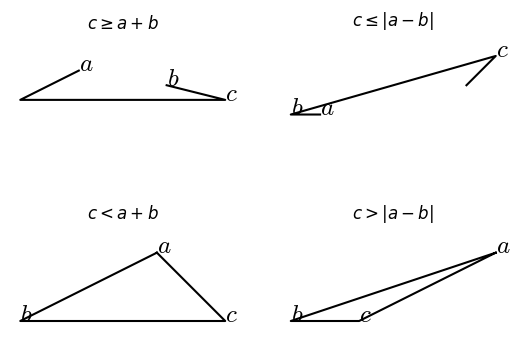

Here is the Python script that generated this plot:
#T# the following code shows how to draw a few triangles to show the triangle inequality theorem

#T# to draw a few triangles to show the triangle inequality theorem, the pyplot module of the matplotlib package is used
import matplotlib.pyplot as plt

#T# create the figure and axes
fig1, ax_list1 = plt.subplots(2, 2)

#T# set the aspect of the axes
for it1 in fig1.axes:
    it1.set_aspect('equal', adjustable = 'box')

#T# hide the spines and ticks
for it1 in fig1.axes:
    for it2 in ['top', 'bottom', 'left', 'right']:
        it1.spines[it2].set_visible(False)
    it1.xaxis.set_visible(False)
    it1.yaxis.set_visible(False)

#T# create the variables that define the plot
A1, B1, C1, D1 = (2, 1), (0, 0), (7, 0), (5, .5)

list_x1 = [A1[0], B1[0], C1[0], D1[0]]
list_y1 = [A1[1], B1[1], C1[1], D1[1]]

A2, B2, C2 = (2, 1), (0, 0), (3, 0)

list_x2 = [A2[0], B2[0], C2[0], A2[0]]
list_y2 = [A2[1], B2[1], C2[1], A2[1]]

A3, B3, C3, D3 = (1, 0), (0, 0), (7, 2), (6, 1)

list_x3 = [A3[0], B3[0], C3[0], D3[0]]
list_y3 = [A3[1], B3[1], C3[1], D3[1]]

A4, B4, C4 = (3, 1), (0, 0), (1, 0)

list_x4 = [A4[0], B4[0], C4[0], A4[0]]
list_y4 = [A4[1], B4[1], C4[1], A4[1]]

#T# plot the figure
ax_list1[0][0].plot(list_x1, list_y1, 'k')
ax_list1[1][0].plot(list_x2, list_y2, 'k')
ax_list1[0][1].plot(list_x3, list_y3, 'k')
ax_list1[1][1].plot(list_x4, list_y4, 'k')

#T# title the axes
ax_list1[0][0].set_title(r'$c \geq a + b$', y = 2)
ax_list1[1][0].set_title(r'$c < a + b$', y = 1.3)
ax_list1[0][1].set_title(r'$c \leq |a - b|$', y = 1.3)
ax_list1[1][1].set_title(r'$c > |a - b|$', y = 1.3)

#T# set the math text font to the Latex default, Computer Modern
import matplotlib
matplotlib.rcParams['mathtext.fontset'] = 'cm'

#T# create the labels
label_a1 = ax_list1[0][0].annotate(r'$a$', A1, size = 18)
label_b1 = ax_list1[0][0].annotate(r'$b$', D1, size = 18)
label_c1 = ax_list1[0][0].annotate(r'$c$', C1, size = 18)

label_a2 = ax_list1[1][0].annotate(r'$a$', A2, size = 18)
label_b2 = ax_list1[1][0].annotate(r'$b$', B2, size = 18)
label_c2 = ax_list1[1][0].annotate(r'$c$', C2, size = 18)

label_a3 = ax_list1[0][1].annotate(r'$a$', A3, size = 18)
label_b3 = ax_list1[0][1].annotate(r'$b$', B3, size = 18)
label_c3 = ax_list1[0][1].annotate(r'$c$', C3, size = 18)

label_a4 = ax_list1[1][1].annotate(r'$a$', A4, size = 18)
label_b4 = ax_list1[1][1].annotate(r'$b$', B4, size = 18)
label_c4 = ax_list1[1][1].annotate(r'$c$', C4, size = 18)

#T# drag the labels if needed
label_a1.draggable()
label_b1.draggable()
label_c1.draggable()

label_a2.draggable()
label_b2.draggable()
label_c2.draggable()

label_a3.draggable()
label_b3.draggable()
label_c3.draggable()

label_a4.draggable()
label_b4.draggable()
label_c4.draggable()

#T# show the results
plt.show()